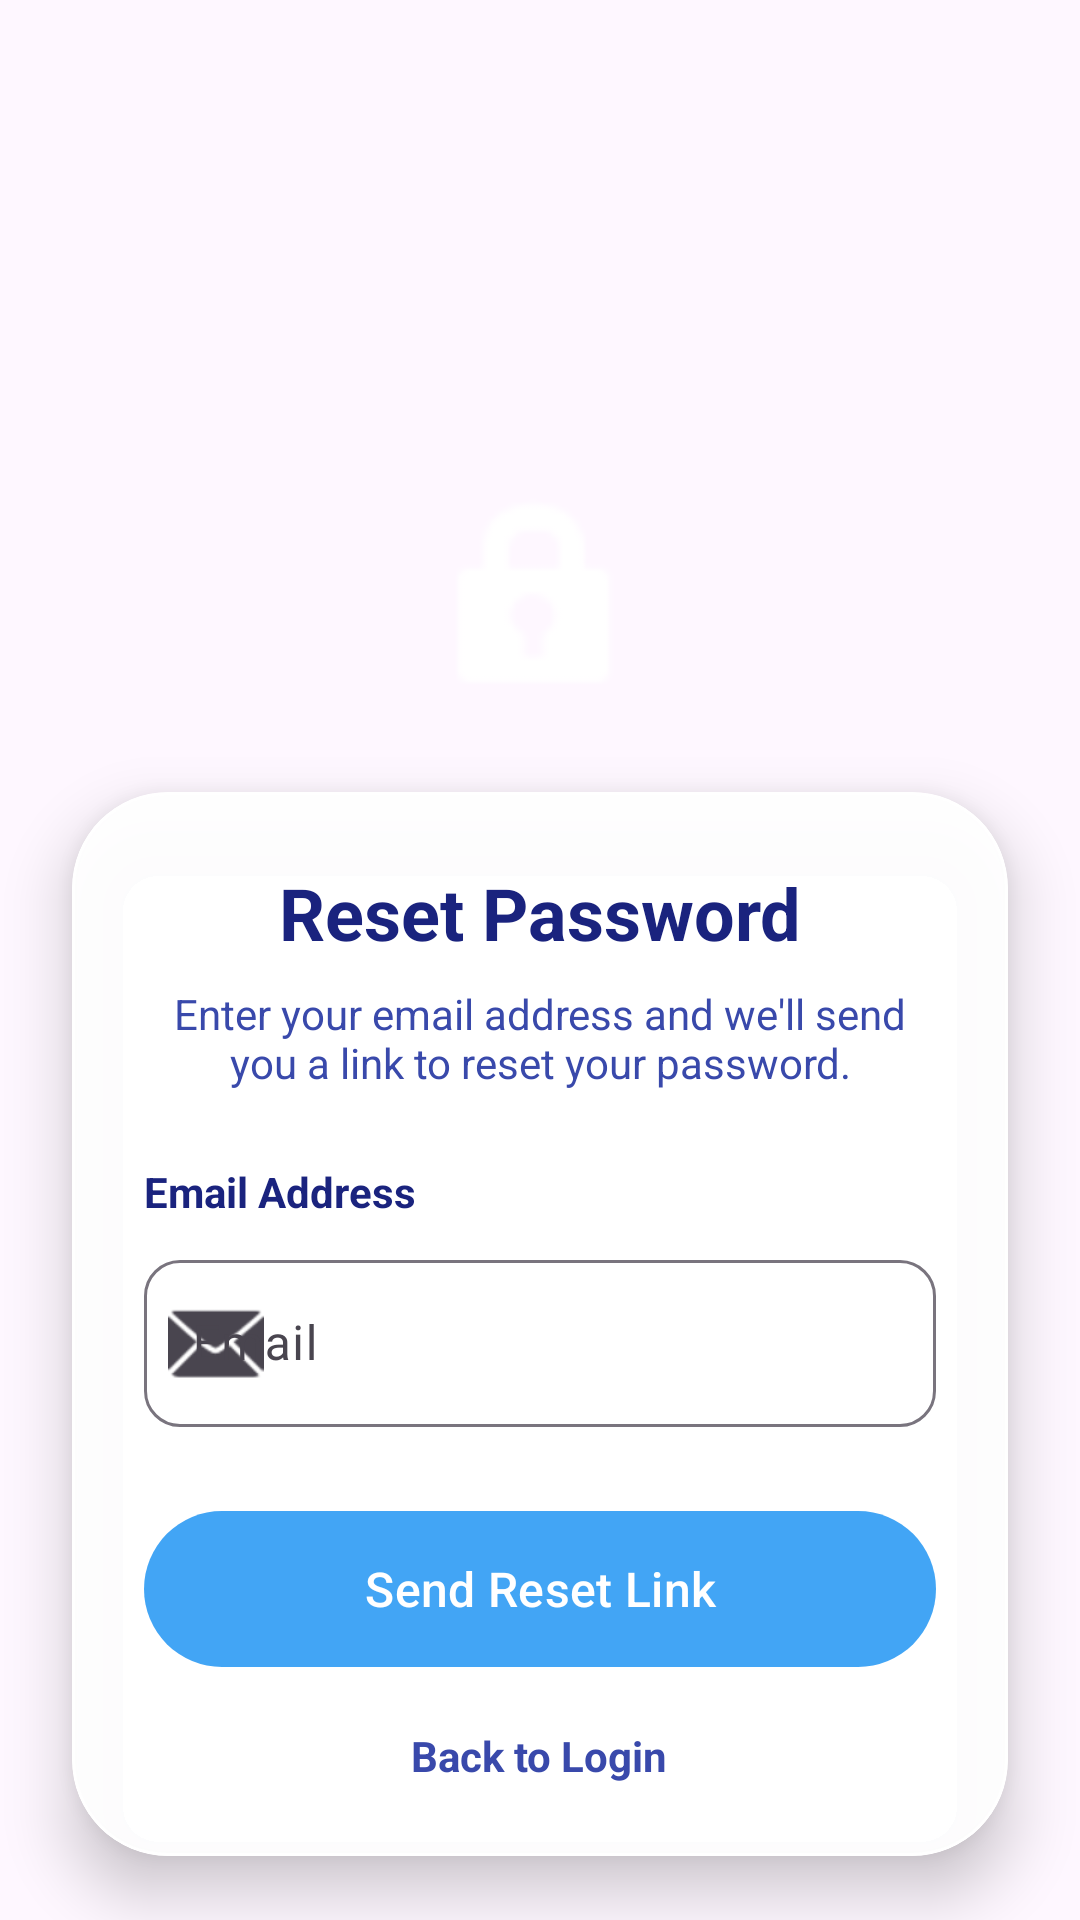

Here is an Android app screen rendered from its layout file. Give the layout XML and the strings, colors and styles it references.
<!-- AndroidManifest.xml: application theme Theme.SmileApp -->
<!-- res/layout/activity_forgot_password.xml -->
<?xml version="1.0" encoding="utf-8"?>
<androidx.constraintlayout.widget.ConstraintLayout xmlns:android="http://schemas.android.com/apk/res/android"
    xmlns:app="http://schemas.android.com/apk/res-auto"
    android:layout_width="match_parent"
    android:layout_height="match_parent"
    android:background="@drawable/bg_gradient_main"
    android:paddingTop="60dp">

    <ImageView
        android:id="@+id/lock_icon"
        android:layout_width="80dp"
        android:layout_height="80dp"
        android:layout_marginTop="100dp"
        android:contentDescription="Forgot Password"
        android:src="@android:drawable/ic_lock_idle_lock"
        app:layout_constraintEnd_toEndOf="parent"
        app:layout_constraintStart_toStartOf="parent"
        app:layout_constraintTop_toTopOf="parent"
        app:tint="@color/white" />

    <com.google.android.material.card.MaterialCardView
        android:layout_width="match_parent"
        android:layout_height="wrap_content"
        android:layout_margin="24dp"
        app:cardBackgroundColor="@color/glass_white"
        app:cardCornerRadius="32dp"
        app:cardElevation="12dp"
        app:strokeColor="@color/white"
        app:strokeWidth="1dp"
        app:layout_constraintTop_toBottomOf="@id/lock_icon">

        <LinearLayout
            android:layout_width="match_parent"
            android:layout_height="wrap_content"
            android:orientation="vertical"
            android:padding="24dp">

            <TextView
                android:layout_width="wrap_content"
                android:layout_height="wrap_content"
                android:layout_gravity="center"
                android:text="Reset Password"
                android:textColor="@color/text_primary"
                android:textSize="24sp"
                android:textStyle="bold" />

            <TextView
                android:layout_width="wrap_content"
                android:layout_height="wrap_content"
                android:layout_gravity="center"
                android:layout_marginTop="8dp"
                android:gravity="center"
                android:text="Enter your email address and we'll send you a link to reset your password."
                android:textColor="@color/text_secondary"
                android:textSize="14sp" />

            <TextView
                android:layout_width="wrap_content"
                android:layout_height="wrap_content"
                android:layout_marginTop="24dp"
                android:text="Email Address"
                android:textColor="@color/text_primary"
                android:textStyle="bold" />

            <com.google.android.material.textfield.TextInputLayout
                android:layout_width="match_parent"
                android:layout_height="wrap_content"
                android:layout_marginTop="8dp"
                app:boxBackgroundMode="outline"
                app:boxCornerRadiusBottomEnd="12dp"
                app:boxCornerRadiusBottomStart="12dp"
                app:boxCornerRadiusTopEnd="12dp"
                app:boxCornerRadiusTopStart="12dp"
                app:startIconDrawable="@android:drawable/ic_dialog_email">

                <com.google.android.material.textfield.TextInputEditText
                    android:id="@+id/email_edit_text"
                    android:layout_width="match_parent"
                    android:layout_height="wrap_content"
                    android:hint="Email"
                    android:textColor="@color/black"
                    android:textColorHint="@color/text_secondary"
                    android:inputType="textEmailAddress" />
            </com.google.android.material.textfield.TextInputLayout>

            <com.google.android.material.button.MaterialButton
                android:id="@+id/reset_button"
                android:layout_width="match_parent"
                android:layout_height="60dp"
                android:layout_marginTop="24dp"
                android:text="Send Reset Link"
                android:textAllCaps="false"
                android:textSize="16sp"
                app:cornerRadius="30dp" />

            <TextView
                android:id="@+id/back_to_login"
                android:layout_width="wrap_content"
                android:layout_height="wrap_content"
                android:layout_gravity="center"
                android:layout_marginTop="16dp"
                android:text="Back to Login"
                android:textColor="@color/text_secondary"
                android:textStyle="bold" />

        </LinearLayout>
    </com.google.android.material.card.MaterialCardView>

</androidx.constraintlayout.widget.ConstraintLayout>
<!-- resources referenced by this layout -->
<resources>
  <color name="black">#FF1A237E</color>
  <color name="glass_white">#F2FFFFFF</color>
  <color name="text_primary">#1A237E</color>
  <color name="text_secondary">#3949AB</color>
  <color name="white">#FFFFFFFF</color>
  <style name="Theme.SmileApp" parent="Base.Theme.SmileApp" />
  <style name="Base.Theme.SmileApp" parent="Theme.Material3.DayNight.NoActionBar">
          
          <item name="colorPrimary">@color/child_blue</item>
          <item name="colorSecondary">@color/child_pink</item>
          <item name="colorTertiary">@color/child_purple</item>
          <item name="android:statusBarColor">@color/transparent</item>
          <item name="android:windowLightStatusBar">true</item>
      </style>
  <color name="child_blue">#42A5F5</color>
  <color name="child_pink">#EC407A</color>
  <color name="child_purple">#AB47BC</color>
  <color name="transparent">#00000000</color>
</resources>
